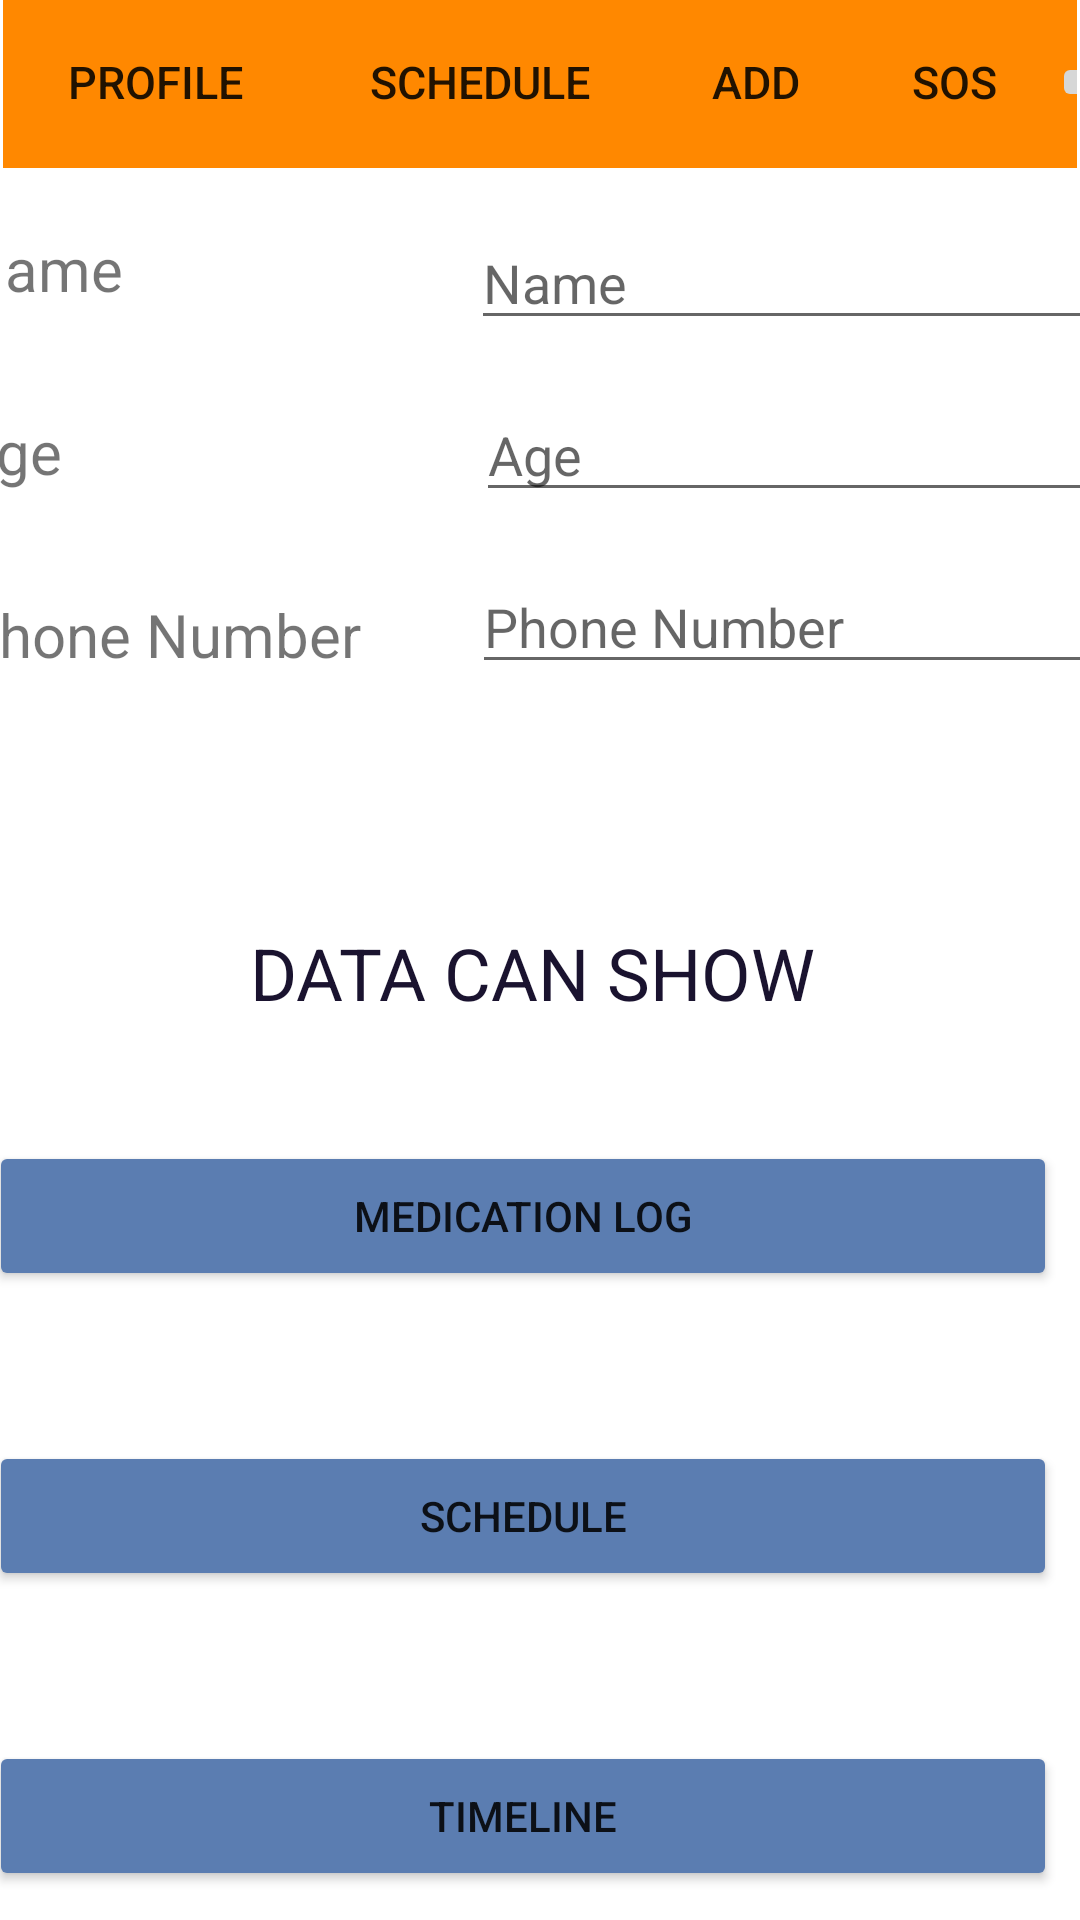

The Android layout XML behind this screen, and the referenced resources:
<!-- AndroidManifest.xml: application theme Theme.SafeMedicare -->
<!-- res/layout/activity_shared_activity.xml -->
<?xml version="1.0" encoding="utf-8"?>
<androidx.constraintlayout.widget.ConstraintLayout xmlns:android="http://schemas.android.com/apk/res/android"
    xmlns:app="http://schemas.android.com/apk/res-auto"
    xmlns:tools="http://schemas.android.com/tools"
    android:layout_width="match_parent"
    android:layout_height="match_parent"
    tools:context=".shared_activity">

    <include
        android:id="@+id/toolbarh"
        layout="@layout/toolbar"></include>

    <TextView
        android:id="@+id/patientName"
        android:layout_width="134dp"
        android:layout_height="35dp"
        android:layout_marginStart="15dp"
        android:layout_marginTop="20dp"
        android:text="Name"
        android:textSize="20dp"
        app:layout_constraintBottom_toTopOf="@+id/AgeLNProfile"
        app:layout_constraintEnd_toStartOf="@+id/patientNameEditText"
        app:layout_constraintHorizontal_bias="0.48"
        app:layout_constraintStart_toStartOf="parent"
        app:layout_constraintTop_toBottomOf="@+id/toolbarh" />

    <TextView
        android:id="@+id/age"
        android:layout_width="wrap_content"
        android:layout_height="wrap_content"
        android:layout_marginStart="15dp"
        android:layout_marginTop="26dp"
        android:text="Age"
        android:textSize="20dp"
        app:layout_constraintBottom_toTopOf="@+id/phone"
        app:layout_constraintEnd_toStartOf="@+id/ageEditText"
        app:layout_constraintStart_toStartOf="parent"
        app:layout_constraintTop_toBottomOf="@+id/patientName" />

    <TextView
        android:id="@+id/phone"
        android:layout_width="wrap_content"
        android:layout_height="wrap_content"
        android:layout_marginStart="15dp"
        android:layout_marginTop="34dp"
        android:text="Phone Number"
        android:textSize="20dp"
        app:layout_constraintEnd_toStartOf="@+id/phoneEditText"
        app:layout_constraintStart_toStartOf="parent"
        app:layout_constraintTop_toBottomOf="@+id/age" />

    <EditText
        android:id="@+id/patientNameEditText"
        android:layout_width="wrap_content"
        android:layout_height="wrap_content"
        android:layout_marginStart="36dp"
        android:layout_marginTop="16dp"
        android:layout_marginEnd="21dp"
        android:ems="10"
        android:hint="Name"
        android:inputType="textPersonName"
        app:layout_constraintBottom_toTopOf="@+id/AgeEditText"
        app:layout_constraintEnd_toEndOf="parent"
        app:layout_constraintStart_toEndOf="@+id/patientName"
        app:layout_constraintTop_toBottomOf="@+id/toolbarh" />

    <EditText
        android:id="@+id/ageEditText"
        android:layout_width="wrap_content"
        android:layout_height="wrap_content"
        android:layout_marginStart="138dp"
        android:layout_marginTop="16dp"
        android:layout_marginEnd="21dp"
        android:ems="10"
        android:hint="Age"
        android:inputType="textEmailAddress"
        app:layout_constraintBottom_toTopOf="@+id/phoneEditText"
        app:layout_constraintEnd_toEndOf="parent"
        app:layout_constraintStart_toEndOf="@+id/age"
        app:layout_constraintTop_toBottomOf="@+id/patientNameEditText" />

    <EditText
        android:id="@+id/phoneEditText"
        android:layout_width="wrap_content"
        android:layout_height="wrap_content"
        android:layout_marginStart="37dp"
        android:layout_marginTop="16dp"
        android:layout_marginEnd="21dp"
        android:ems="10"
        android:hint="Phone Number"
        app:layout_constraintEnd_toEndOf="parent"
        app:layout_constraintStart_toEndOf="@+id/phone"
        app:layout_constraintTop_toBottomOf="@+id/ageEditText" />

    <Button
        android:id="@+id/medicationLogID"
        android:layout_width="356dp"
        android:layout_height="50dp"
        android:layout_marginStart="27dp"
        android:layout_marginTop="40dp"
        android:layout_marginEnd="28dp"
        android:backgroundTint="#5B7DB1"
        android:text="Medication log"
        app:layout_constraintEnd_toEndOf="parent"
        app:layout_constraintHorizontal_bias="0.611"
        app:layout_constraintStart_toStartOf="parent"
        app:layout_constraintTop_toBottomOf="@+id/dataCanShowTV" />

    <Button
        android:id="@+id/scheduleID"
        android:layout_width="356dp"
        android:layout_height="50dp"
        android:layout_marginStart="27dp"
        android:layout_marginTop="50dp"
        android:layout_marginEnd="28dp"
        android:backgroundTint="#5B7DB1"
        android:text="Schedule"
        app:layout_constraintEnd_toEndOf="parent"
        app:layout_constraintHorizontal_bias="0.611"
        app:layout_constraintStart_toStartOf="parent"
        app:layout_constraintTop_toBottomOf="@+id/medicationLogID" />

    <Button
        android:id="@+id/timelineID"
        android:layout_width="356dp"
        android:layout_height="50dp"
        android:layout_marginStart="27dp"
        android:layout_marginTop="50dp"
        android:layout_marginEnd="28dp"
        android:backgroundTint="#5B7DB1"
        android:text="Timeline"
        app:layout_constraintEnd_toEndOf="parent"
        app:layout_constraintHorizontal_bias="0.611"
        app:layout_constraintStart_toStartOf="parent"
        app:layout_constraintTop_toBottomOf="@+id/scheduleID" />

    <TextView
        android:id="@+id/dataCanShowTV"
        android:layout_width="wrap_content"
        android:layout_height="wrap_content"
        android:layout_marginStart="180dp"
        android:layout_marginTop="80dp"
        android:layout_marginEnd="150dp"
        android:layout_marginBottom="19dp"
        android:text="DATA CAN SHOW"
        android:textAlignment="center"
        android:textColor="#1A132F"
        android:textSize="24sp"
        app:layout_constraintBottom_toTopOf="@+id/medicationLogID"
        app:layout_constraintEnd_toEndOf="parent"
        app:layout_constraintHorizontal_bias="0.611"
        app:layout_constraintStart_toStartOf="parent"
        app:layout_constraintTop_toBottomOf="@+id/phoneEditText" />

</androidx.constraintlayout.widget.ConstraintLayout>
<!-- res/layout/toolbar.xml (included above) -->
<?xml version="1.0" encoding="utf-8"?>
<androidx.appcompat.widget.Toolbar xmlns:android="http://schemas.android.com/apk/res/android"
    xmlns:app="http://schemas.android.com/apk/res-auto"
    xmlns:tools="http://schemas.android.com/tools"
    android:id="@+id/tool"
    android:layout_width="match_parent"
    android:layout_height="wrap_content"
android:layout_margin="1dp"
    android:background="@android:color/holo_orange_dark">

        <androidx.constraintlayout.widget.ConstraintLayout
            android:layout_width="match_parent"
            android:layout_height="match_parent"
            android:layout_toEndOf="@+id/tool"
            >

                <Button
                    android:id="@+id/firstB"
                    android:layout_width="100dp"
                    android:layout_height="wrap_content"
                    android:layout_centerVertical="true"
                    android:layout_marginBottom="1dp"
                    android:background="?android:attr/selectableItemBackground"


                    android:text="Profile"
                    android:textSize="15dp"
                    app:layout_constraintBottom_toBottomOf="parent"
                    app:layout_constraintEnd_toStartOf="@+id/SecondB"
                    app:layout_constraintHorizontal_bias="0.6"
                    app:layout_constraintStart_toStartOf="parent"
                    app:layout_constraintTop_toTopOf="parent"></Button>

                <Button
                    android:id="@+id/SecondB"
                    android:layout_width="117dp"
                    android:layout_height="wrap_content"
                    android:layout_centerVertical="true"
                    android:layout_marginBottom="1dp"
                    android:layout_toEndOf="@+id/firstB"


                    android:background="?android:attr/selectableItemBackground"
                    android:text="Schedule"
                    android:textSize="15dp"
                    app:layout_constraintBottom_toBottomOf="parent"
                    app:layout_constraintEnd_toStartOf="@+id/thirdB"
                    app:layout_constraintStart_toEndOf="@+id/firstB"
                    app:layout_constraintTop_toTopOf="parent"></Button>

                <Button
                    android:id="@+id/thirdB"
                    android:layout_width="67dp"
                    android:layout_height="wrap_content"
                    android:layout_centerVertical="true"
                    android:layout_marginBottom="1dp"

                    android:layout_toEndOf="@+id/SecondB"
                    android:background="?android:attr/selectableItemBackground"
                    android:text="ADD"

                    android:textSize="15dp"
                    app:layout_constraintBottom_toBottomOf="parent"
                    app:layout_constraintEnd_toStartOf="@+id/SOS"
                    app:layout_constraintStart_toEndOf="@+id/SecondB"
                    app:layout_constraintTop_toTopOf="parent"></Button>

                <Button
                    android:id="@+id/SOS"
                    android:layout_width="65dp"
                    android:layout_height="wrap_content"
                    android:layout_centerVertical="true"

                    android:layout_marginBottom="1dp"
                    android:layout_toEndOf="@+id/thirdB"
                    android:background="?android:attr/selectableItemBackground"

                    android:text="SOS"
                    android:textSize="15dp"
                    app:layout_constraintBottom_toBottomOf="parent"
                    app:layout_constraintEnd_toStartOf="@+id/imageButton"
                    app:layout_constraintStart_toEndOf="@+id/thirdB"
                    app:layout_constraintTop_toTopOf="parent"></Button>

                <ImageButton
                    android:id="@+id/imageButton"
                    android:layout_width="wrap_content"
                    android:layout_height="wrap_content"
                    android:layout_alignParentEnd="true"
                    android:layout_centerVertical="true"
                    android:layout_marginTop="3dp"
                    android:layout_marginBottom="4dp"
                    android:src="@drawable/ic_baseline_home_24"
                    app:layout_constraintBottom_toBottomOf="parent"

                    app:layout_constraintEnd_toEndOf="parent"
                    app:layout_constraintStart_toEndOf="@+id/SOS"
                    app:layout_constraintTop_toTopOf="parent"></ImageButton>


        </androidx.constraintlayout.widget.ConstraintLayout>

</androidx.appcompat.widget.Toolbar>
<!-- resources referenced by this layout -->
<resources>
  <style name="Theme.SafeMedicare" parent="Theme.MaterialComponents.DayNight.NoActionBar">
          
          <item name="colorPrimary">@color/purple_500</item>
          <item name="colorPrimaryVariant">@color/purple_700</item>
          <item name="colorOnPrimary">@color/white</item>
          
          <item name="colorSecondary">@color/teal_200</item>
          <item name="colorSecondaryVariant">@color/teal_700</item>
          <item name="colorOnSecondary">@color/black</item>
          
          <item name="android:statusBarColor" tools:targetApi="l">?attr/colorPrimaryVariant</item>
          
      </style>
  <!-- not gathered from this repository: default colours our renderer supplied (Android Studio template values) -->
  <color name="purple_500">#FF6200EE</color>
  <color name="purple_700">#FF3700B3</color>
  <color name="teal_200">#FF03DAC5</color>
  <color name="teal_700">#FF018786</color>
  <color name="black">#FF000000</color>
  <color name="white">#FFFFFFFF</color>
</resources>
